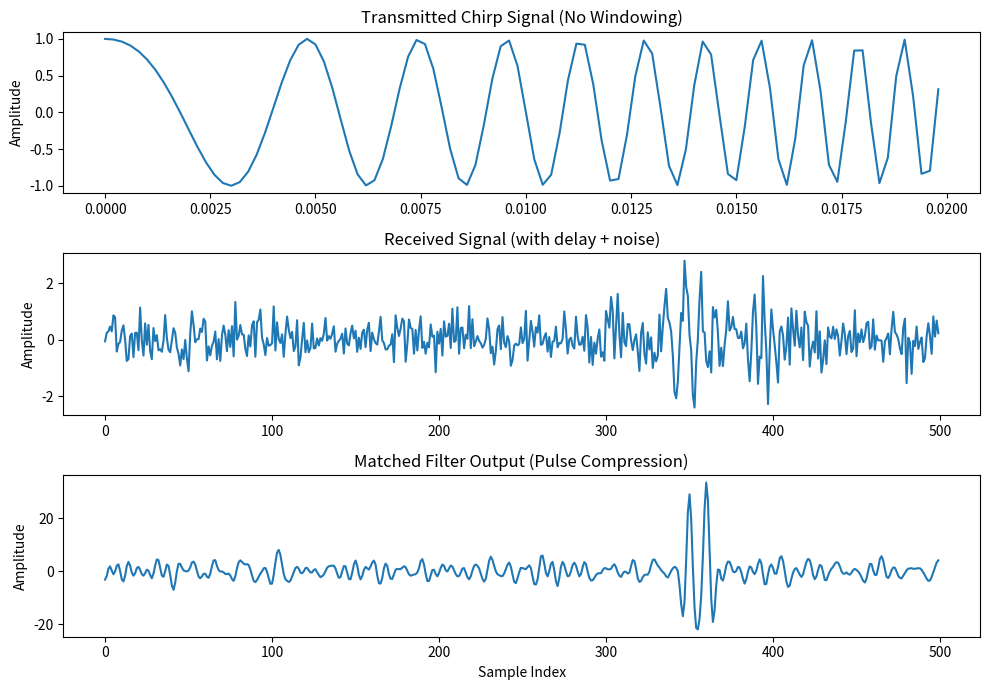

This figure's Python source:
import numpy as np
import matplotlib.pyplot as plt
from scipy.signal import chirp, fftconvolve

#
# Example of Pulse Compression (AKA Matched Filtering)
#

# GOAL
# I want to understand why we send a Linear FM Signal and how it simulates higher resolution
# This was explained by taking the convolution of two known signals and comparing their overlap

# Parameters
#
Fs = 5000 # Sample rate (Hz)
T = 0.02  # Chirp duration (seconds)
f0 = 100  # Start frequency (Hz)
f1 = 1000 # End frequency (Hz)

# Transmit signal: Linear FM Chirp
t = np.arange(0, T, 1 / Fs)
tx = chirp(t, f0=f0, f1=f1, t1=T, method='linear')

# Received signal: Delayed + Noise
delay = 300  # samples delay
# rx = np.zeros(len(t) + delay)
rx = np.zeros((len(t) * 2) + delay)
rx[delay : delay + len(tx)] = tx

# Add a second target, see how close we can get with two distinct spikes in the returned convolution of our signal
# Notice how the spikes model a sinc function. This is awesome because that spike is essentially our returned target resolution.
# Our resolution is then how close we can make these spikes without them overlapping.
tx_index = 0
second_target_delay = 310 # We can get our second target response echo to start as close as 10 samples away and still differentiate the peaks!
for i in range(second_target_delay, second_target_delay + len(tx)):
    rx[i] = rx[i] + tx[tx_index]
    tx_index += 1

# Since we can detect targets as little as 10 samples away from each other in delay
# This corresponds to a range resolution of (1 / 5000) * 10 = 0.002 seconds in range delay
# Obviously the range here depends on distance away from the illuminated scene but still cool!

# Add noise
rx += 0.5 * np.random.randn(len(rx))

# Matched filter: Time-Reverse & Conjugate
# Adding windowing to improve the PSLR and make target detection easier (at the cost of some resolution (broader main lobe))
window = np.kaiser(len(tx), 2.5)
tx_with_windowing = tx * window
mf = np.conj(tx_with_windowing[::-1])
y = fftconvolve(rx, mf, mode='same') # Equivalent to np.convolve, just using a different algorithm and exploiting convolution properties in frequency domain
# y = np.convolve(rx, mf, mode='same')

# Find the index of the maximum value of 'y' which is our convolution result
# This will tell us the exact index that the received echo from a target matches up with
# with the transmitted pulse. In our case the delay of the first target is known: 300 samples.
#
# Chirp Duration = 0.02 seconds
#
# At a sample rate of 5000 Hz (5000 samples per second)
# Our sample interval is 1 / 5000 = 0.0002 seconds
#
# 0.02 / 0.0002 = 100
# 
# Which means there is a 100 samples that will make up our chirp and received echo.
# Note: We are assuming no phase shift here
#
# If our received echo is to line up with our chirp, they will be highly correlated when
# their midpoints line up. Ie. this is 100 / 2 = 50 samples into the start of the received echo.
#
# If we have a delay of 300 samples, this means the highest correlation should occur at index
# 300 + 50 of our convolution result.
#
max_index = np.argmax(y)
print(f'Maximum Index of Convolution: {max_index}')
print(f'Estimated Target Delay: {max_index - (T / (1 / Fs) / 2)}')

# Notes:
# All things holding constant
# - The more samples you have, the easier it is to do target detection
# - The shorter the chirp, the easier it is to do target detection (resolution goes up, but at the cost of power)
# - The greater the bandwidth of the chirp, the easier it is to do target detection (pulse compression is better)

# Plot
plt.figure(figsize=(10,7))

plt.subplot(3,1,1)
plt.plot(t, tx)
plt.title("Transmitted Chirp Signal (No Windowing)")
plt.ylabel("Amplitude")

plt.subplot(3,1,2)
plt.plot(rx)
plt.title("Received Signal (with delay + noise)")
plt.ylabel("Amplitude")

plt.subplot(3,1,3)
plt.plot(y)
plt.title("Matched Filter Output (Pulse Compression)")
plt.ylabel("Amplitude")
plt.xlabel("Sample Index")

plt.tight_layout()
plt.show()

